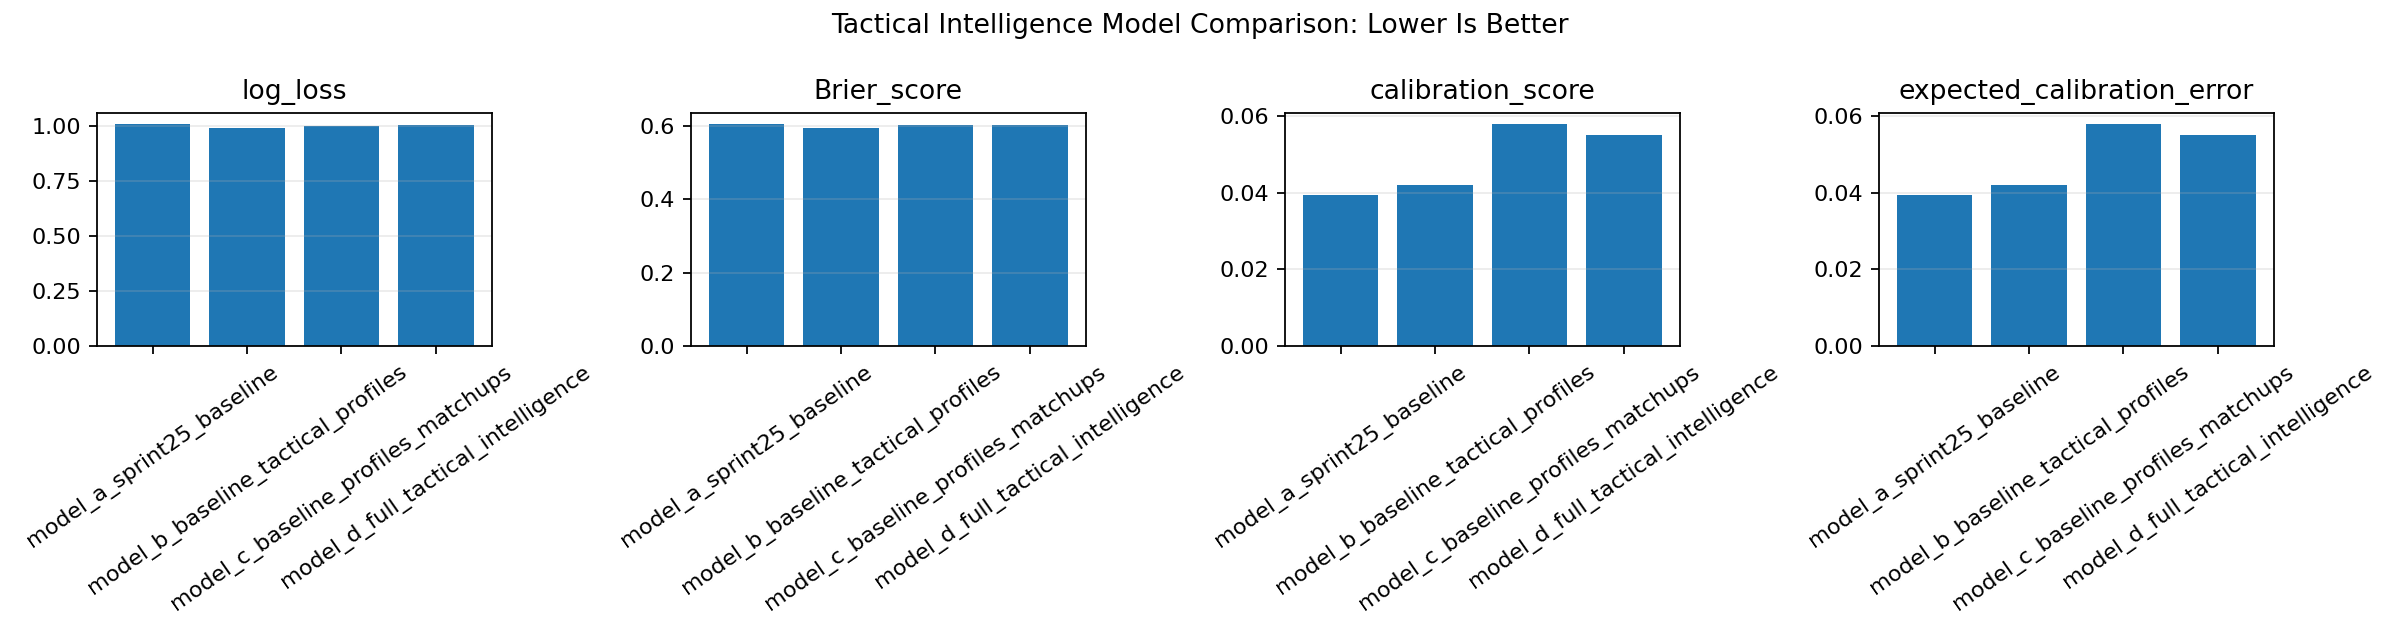

The file beside this chart, header and first rows:
experiment_id, model_version, features_added, train_period, test_period, accuracy, log_loss, Brier_score, calibration_score, expected_calibration_error
model_a_sprint25_baseline_20260603_22252…, model_a_sprint25_baseline, home_team_points_last_5|away_team_points…, 2019-08-09 to 2024-04-04, 2024-04-06 to 2025-05-25, 0.5164, 1.013, 0.6053, 0.03929, 0.03929
model_b_baseline_tactical_profiles_20260…, model_b_baseline_tactical_profiles, home_team_points_last_5|away_team_points…, 2019-08-09 to 2024-04-04, 2024-04-06 to 2025-05-25, 0.5186, 0.9927, 0.5938, 0.0419, 0.0419
model_c_baseline_profiles_matchups_20260…, model_c_baseline_profiles_matchups, home_team_points_last_5|away_team_points…, 2019-08-09 to 2024-04-04, 2024-04-06 to 2025-05-25, 0.5164, 1.004, 0.6005, 0.058, 0.058
model_d_full_tactical_intelligence_20260…, model_d_full_tactical_intelligence, home_team_points_last_5|away_team_points…, 2019-08-09 to 2024-04-04, 2024-04-06 to 2025-05-25, 0.5055, 1.008, 0.6024, 0.05507, 0.05507
